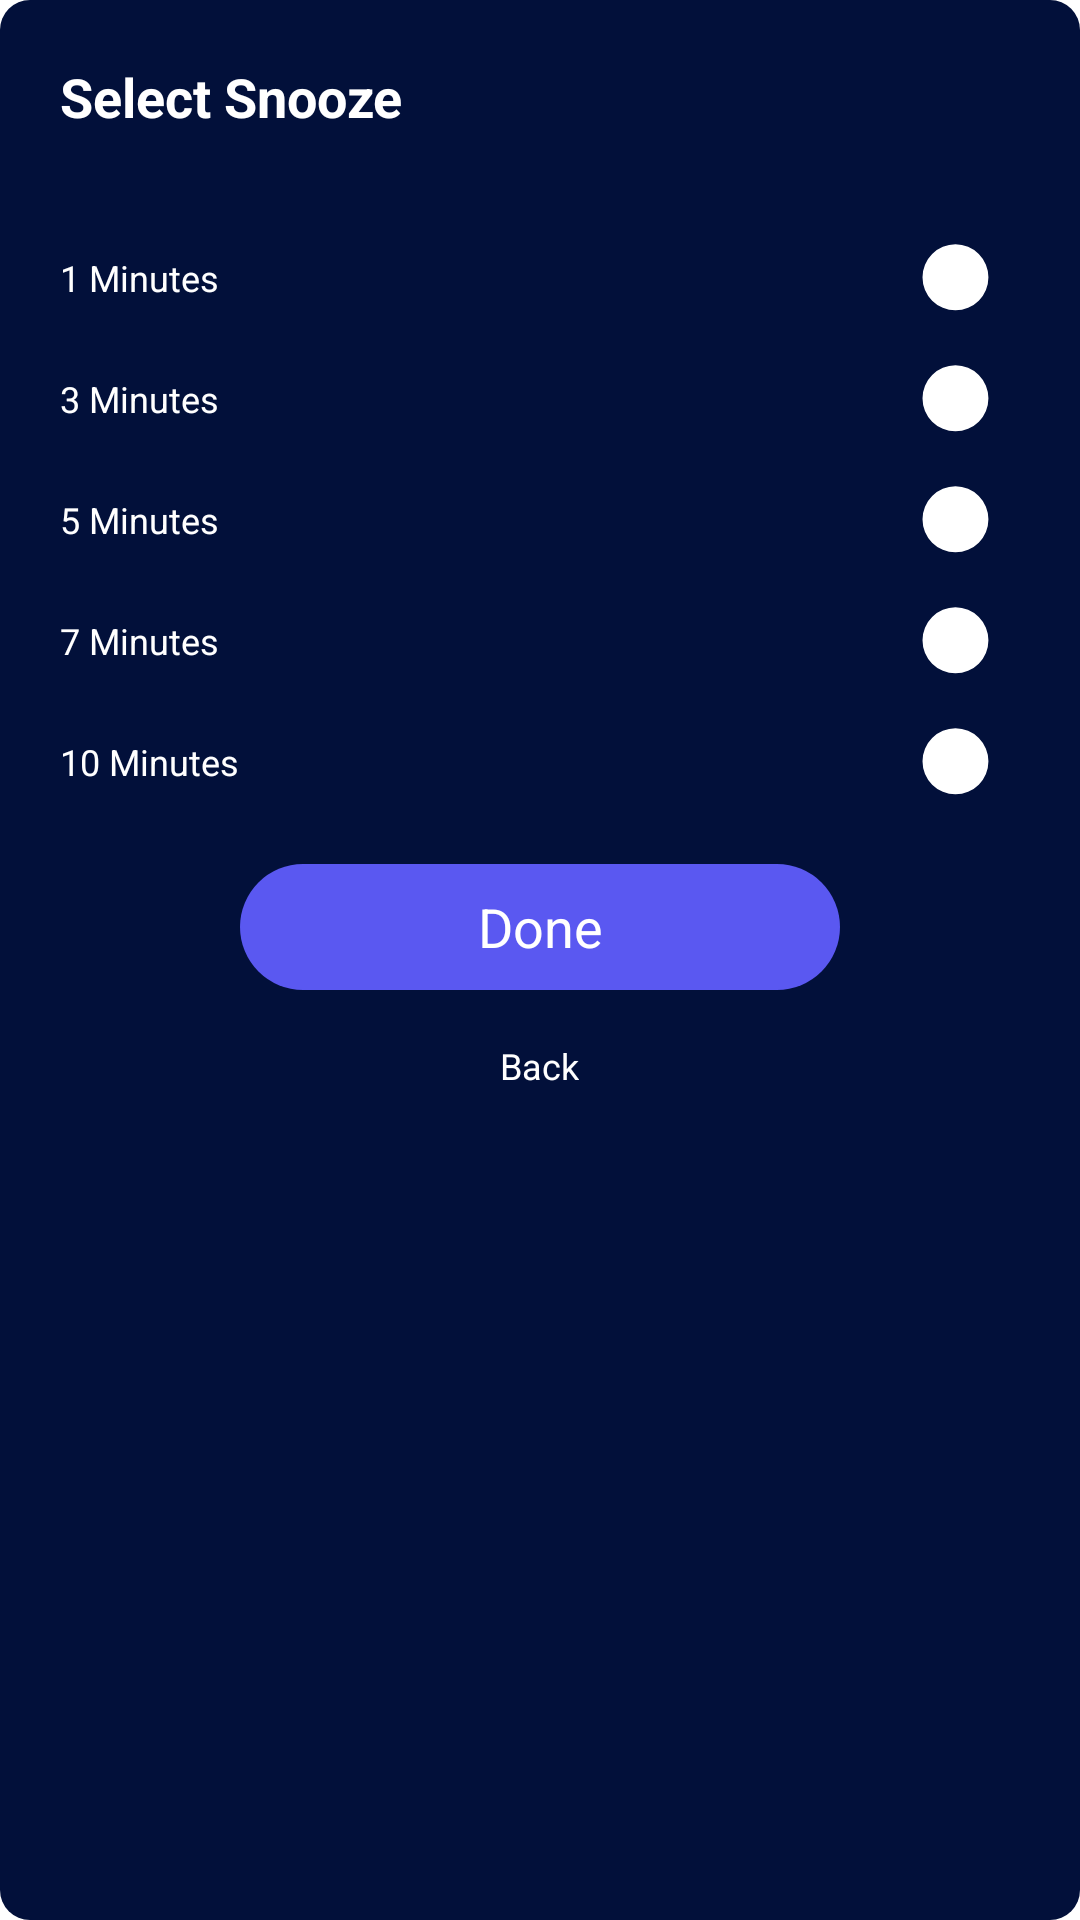

Layout XML and referenced resources for this Android screen:
<!-- AndroidManifest.xml: application theme Theme.AppSleep -->
<!-- res/layout/dialog_set_snooze.xml -->
<?xml version="1.0" encoding="utf-8"?>
<LinearLayout xmlns:android="http://schemas.android.com/apk/res/android"
    xmlns:app="http://schemas.android.com/apk/res-auto"
    android:padding="20dp"
    android:background="@drawable/custom_dialog_update_favorite"
    android:orientation="vertical"
    android:layout_width="match_parent"
    android:layout_height="wrap_content">

    <TextView
        android:text="@string/select_szoone"
        android:textSize="18sp"
        android:textColor="@color/white"
        android:textStyle="bold"
        android:id="@+id/tvSelectAlarmSound"
        android:layout_width="wrap_content"
        android:layout_height="wrap_content"/>

    <androidx.constraintlayout.widget.ConstraintLayout
        android:layout_width="match_parent"
        android:layout_height="wrap_content"
        android:layout_marginTop="16dp">

        <TextView
            android:id="@+id/tvCKB1"
            style="@style/text_of_check_box_dialog_setting"
            android:layout_width="wrap_content"
            android:layout_height="wrap_content"
            android:text="@string/_1_minutes"

            app:layout_constraintStart_toStartOf="parent"
            app:layout_constraintTop_toTopOf="parent" />

        <CheckBox
            android:id="@+id/ckb1MSzoone"
            style="@style/check_box_of_dialog_setting"
            android:layout_width="0dp"
            android:layout_height="wrap_content"
            android:paddingEnd="10dp"

            app:layout_constraintBottom_toBottomOf="@id/tvCKB1"
            app:layout_constraintEnd_toEndOf="parent"
            app:layout_constraintStart_toStartOf="@id/tvCKB1"
            app:layout_constraintTop_toTopOf="@+id/tvCKB1" />

        <TextView
            android:id="@+id/tvCKB2"
            style="@style/text_of_check_box_dialog_setting"
            android:layout_width="wrap_content"
            android:layout_height="wrap_content"
            android:text="@string/_3_minutes"

            app:layout_constraintStart_toStartOf="parent"
            app:layout_constraintTop_toBottomOf="@+id/tvCKB1" />

        <CheckBox
            android:id="@+id/ckb3MSzoone"
            style="@style/check_box_of_dialog_setting"
            android:layout_width="0dp"
            android:layout_height="wrap_content"
            android:paddingEnd="10dp"

            app:layout_constraintBottom_toBottomOf="@id/tvCKB2"
            app:layout_constraintEnd_toEndOf="parent"
            app:layout_constraintStart_toStartOf="@id/tvCKB2"
            app:layout_constraintTop_toTopOf="@+id/tvCKB2" />

        <TextView
            android:id="@+id/tvCKB3"
            style="@style/text_of_check_box_dialog_setting"
            android:layout_width="wrap_content"
            android:layout_height="wrap_content"
            android:text="@string/_5_minutes"

            app:layout_constraintStart_toStartOf="parent"
            app:layout_constraintTop_toBottomOf="@id/tvCKB2" />

        <CheckBox
            android:id="@+id/ckb5MSzoone"
            style="@style/check_box_of_dialog_setting"
            android:layout_width="0dp"
            android:layout_height="wrap_content"
            android:paddingEnd="10dp"

            app:layout_constraintBottom_toBottomOf="@id/tvCKB3"
            app:layout_constraintEnd_toEndOf="parent"
            app:layout_constraintStart_toStartOf="@id/tvCKB3"
            app:layout_constraintTop_toTopOf="@+id/tvCKB3" />

        <TextView
            android:id="@+id/tvCKB4"
            style="@style/text_of_check_box_dialog_setting"
            android:layout_width="wrap_content"
            android:layout_height="wrap_content"
            android:text="@string/_7_minutes"

            app:layout_constraintStart_toStartOf="parent"
            app:layout_constraintTop_toBottomOf="@id/tvCKB3" />

        <CheckBox
            android:id="@+id/ckb7MSzoone"
            style="@style/check_box_of_dialog_setting"
            android:layout_width="0dp"
            android:layout_height="wrap_content"
            android:paddingEnd="10dp"

            app:layout_constraintBottom_toBottomOf="@id/tvCKB4"
            app:layout_constraintEnd_toEndOf="parent"
            app:layout_constraintStart_toStartOf="@id/tvCKB4"
            app:layout_constraintTop_toTopOf="@+id/tvCKB4" />

        <TextView
            android:id="@+id/tvCKB5"
            style="@style/text_of_check_box_dialog_setting"
            android:layout_width="wrap_content"
            android:layout_height="wrap_content"
            android:text="@string/_10_minutes"

            app:layout_constraintStart_toStartOf="parent"
            app:layout_constraintTop_toBottomOf="@id/tvCKB4" />

        <CheckBox
            android:id="@+id/ckb10MSzoone"
            style="@style/check_box_of_dialog_setting"
            android:layout_width="0dp"
            android:layout_height="wrap_content"
            android:paddingEnd="10dp"

            app:layout_constraintBottom_toBottomOf="@id/tvCKB5"
            app:layout_constraintEnd_toEndOf="parent"
            app:layout_constraintStart_toStartOf="@id/tvCKB5"
            app:layout_constraintTop_toTopOf="@+id/tvCKB5" />


    </androidx.constraintlayout.widget.ConstraintLayout>

    <TextView
        android:id="@+id/tvDoneSelectSzoone"
        android:text="@string/done"
        android:layout_marginTop="10dp"
        android:gravity="center"
        android:textSize="18sp"
        android:textColor="@color/white"
        android:layout_gravity="center"
        android:background="@drawable/custom_button_add_favorite_music"
        android:layout_width="200dp"
        android:layout_height="42dp"/>

    <TextView
        android:id="@+id/tvBackSelectSzoone"
        android:text="@string/back"
        android:layout_marginTop="17dp"
        android:layout_marginBottom="26dp"
        android:gravity="center"
        android:textSize="12sp"
        android:textColor="@color/white"
        android:layout_gravity="center"
        android:layout_width="wrap_content"
        android:layout_height="wrap_content"/>

</LinearLayout>
<!-- resources referenced by this layout -->
<resources>
  <color name="white">#FFFFFFFF</color>
  <!-- drawable custom_button_add_favorite_music (drawable-v24) -->
  <?xml version="1.0" encoding="utf-8"?>
  <shape xmlns:android="http://schemas.android.com/apk/res/android">
  
      <solid android:color="#5A58F1"/>
      <corners android:radius="63dp"/>
  </shape>
  <!-- drawable custom_dialog_update_favorite (drawable-v24) -->
  <?xml version="1.0" encoding="utf-8"?>
  <shape xmlns:android="http://schemas.android.com/apk/res/android">
  
      <solid android:color="#02103A"/>
      <corners android:radius="10dp"/>
  </shape>
  <string name="_10_minutes">10 Minutes</string>
  <string name="_1_minutes">1 Minutes</string>
  <string name="_3_minutes">3 Minutes</string>
  <string name="_5_minutes">5 Minutes</string>
  <string name="_7_minutes">7 Minutes</string>
  <string name="back">Back</string>
  <string name="done">Done</string>
  <string name="select_szoone">Select Snooze</string>
  <style name="check_box_of_dialog_setting">
          <item name="paddingEnd">@dimen/normal_margin</item>
          <item name="android:drawableEnd">@drawable/custom_check_box</item>
          <item name="background">?attr/selectableItemBackground</item>
          <item name="android:button">@null</item>
      </style>
  <style name="text_of_check_box_dialog_setting">
          <item name="android:textColor">@color/white</item>
          <item name="android:textSize">12sp</item>
          <item name="android:layout_marginEnd">@dimen/normal_margin</item>
          <item name="android:layout_marginBottom">@dimen/normal_margin</item>
          <item name="android:layout_marginTop">24dp</item>
      </style>
  <style name="Theme.AppSleep" parent="Theme.MaterialComponents.Light.NoActionBar">
          
          <item name="colorPrimary">@color/purple_500</item>
          <item name="colorPrimaryVariant">@color/purple_700</item>
          <item name="colorOnPrimary">@color/white</item>
          
          <item name="colorSecondary">@color/teal_200</item>
          <item name="colorSecondaryVariant">@color/teal_700</item>
          <item name="colorOnSecondary">@color/white</item>
          <item name="android:forceDarkAllowed" tools:targetApi="q">false</item>
          
          <item name="android:textColor">@color/white</item>
          <item name="android:statusBarColor" tools:targetApi="l">?attr/colorPrimaryVariant</item>
          
      </style>
  <dimen name="normal_margin">16dp</dimen>
  <!-- drawable custom_check_box (drawable) -->
  <?xml version="1.0" encoding="utf-8"?>
  <selector xmlns:android="http://schemas.android.com/apk/res/android">
      <item android:drawable="@drawable/ic_checkbox_selected" android:state_checked="true"/>
      <item android:drawable="@drawable/ic_chechbox" android:state_checked="false"/>
  </selector>
  <color name="purple_500">#FF6200EE</color>
  <color name="purple_700">#FF3700B3</color>
  <color name="teal_200">#FF03DAC5</color>
  <color name="teal_700">#FF018786</color>
  <!-- drawable ic_checkbox_selected (drawable) -->
  <vector xmlns:android="http://schemas.android.com/apk/res/android"
      android:width="23dp"
      android:height="23dp"
      android:viewportWidth="23"
      android:viewportHeight="23">
    <path
        android:pathData="M11.488,22.838C17.556,22.838 22.476,17.919 22.476,11.85C22.476,5.782 17.556,0.862 11.488,0.862C5.419,0.862 0.499,5.782 0.499,11.85C0.499,17.919 5.419,22.838 11.488,22.838Z"
        android:fillColor="#5A58F1"/>
    <path
        android:strokeWidth="1"
        android:pathData="M4.987,12L9.487,16.5L17.987,8"
        android:fillColor="#00000000"
        android:strokeColor="#ffffff"
        android:strokeLineCap="square"/>
  </vector>
  <!-- drawable ic_chechbox (drawable) -->
  <vector xmlns:android="http://schemas.android.com/apk/res/android"
      android:width="23dp"
      android:height="23dp"
      android:viewportWidth="23"
      android:viewportHeight="23">
    <path
        android:pathData="M11.488,11.441m-10.988,0a10.988,10.988 0,1 1,21.976 0a10.988,10.988 0,1 1,-21.976 0"
        android:fillColor="#ffffff"/>
  </vector>
</resources>
